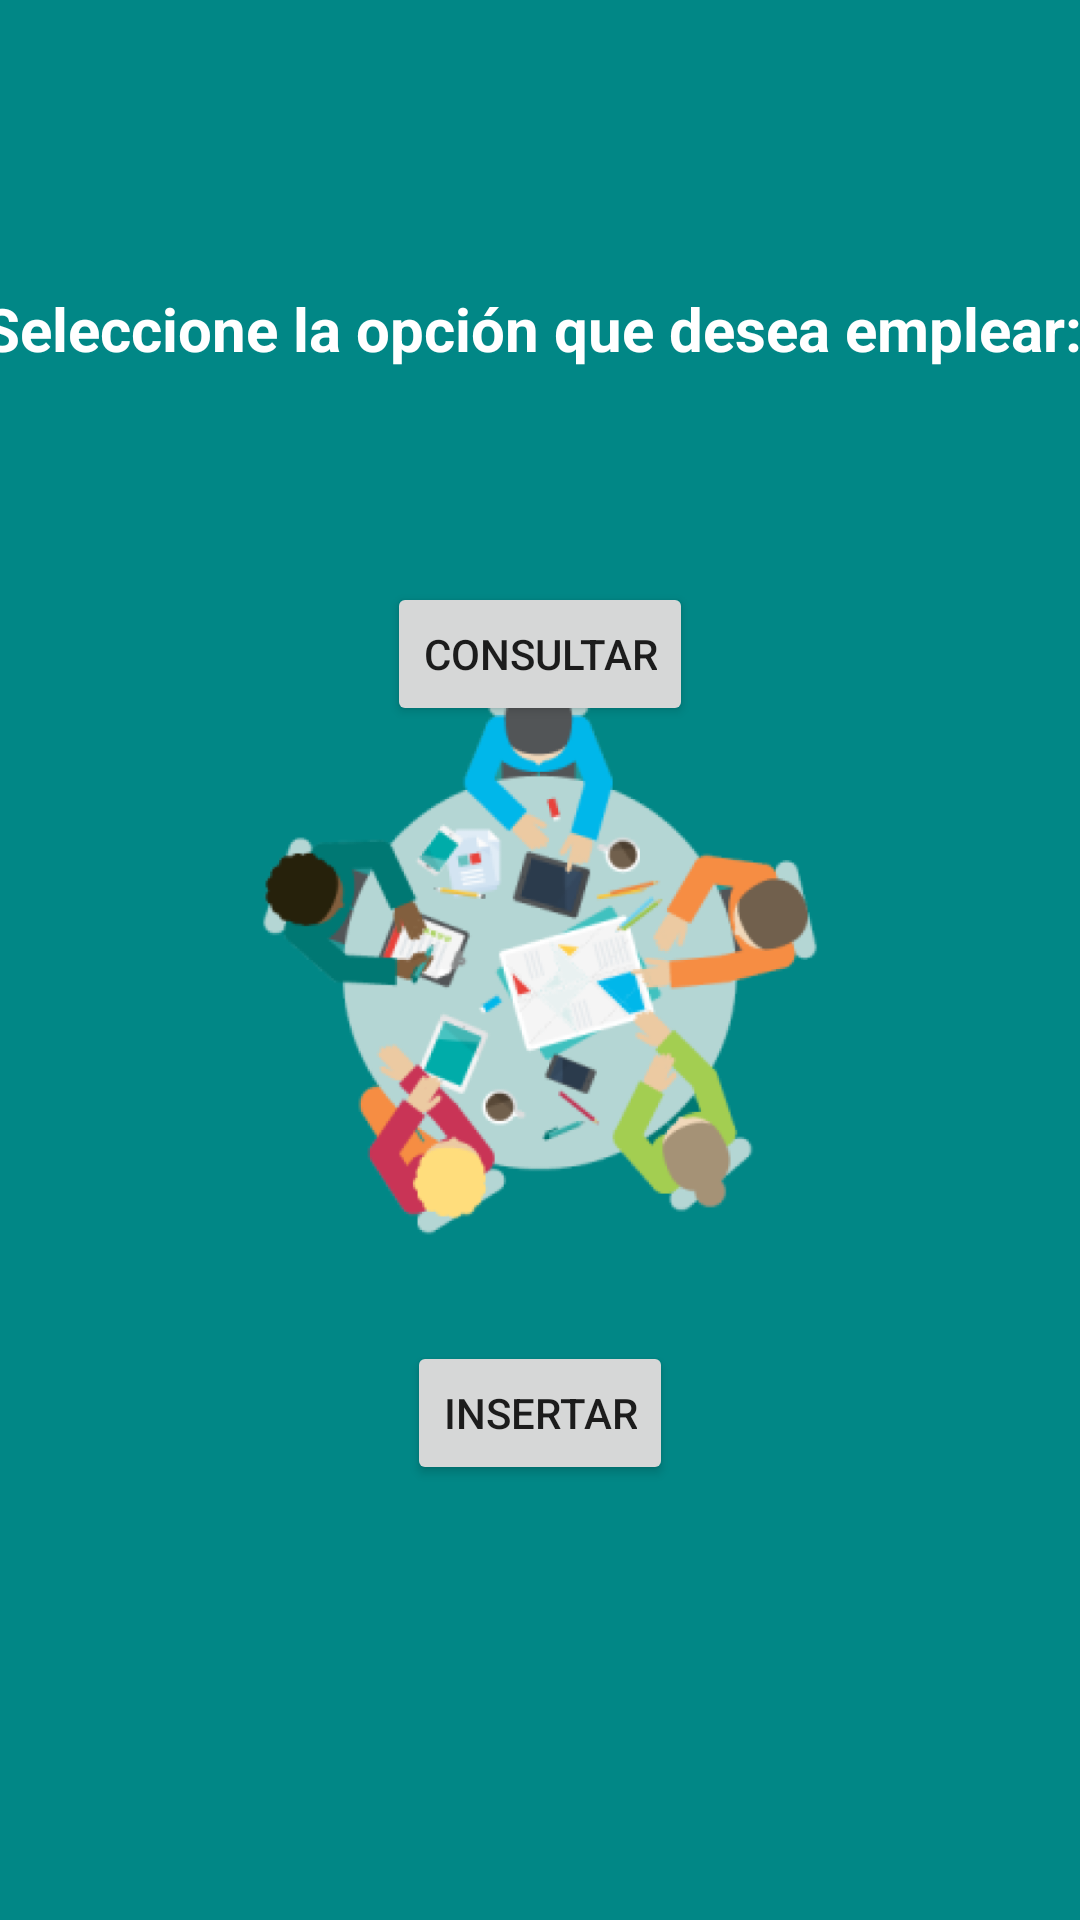

Reconstruct the res/layout file that produces this screen, plus the resources it refers to.
<!-- AndroidManifest.xml: application theme Theme.ProyectoTFG -->
<!-- res/layout/fragment_equipos.xml -->
<?xml version="1.0" encoding="utf-8"?>
<FrameLayout xmlns:android="http://schemas.android.com/apk/res/android"
    xmlns:app="http://schemas.android.com/apk/res-auto"
    xmlns:tools="http://schemas.android.com/tools"
    android:layout_width="match_parent"
    android:layout_height="match_parent"
    android:background="@color/grey"
    tools:context=".EquiposFragment">

    <androidx.constraintlayout.widget.ConstraintLayout
        android:layout_width="match_parent"
        android:layout_height="match_parent">

        <ImageView
            android:id="@+id/imageView"
            android:layout_width="match_parent"
            android:layout_height="match_parent"
            app:layout_constraintBottom_toBottomOf="parent"
            app:layout_constraintEnd_toEndOf="parent"
            app:layout_constraintStart_toStartOf="parent"
            app:layout_constraintTop_toTopOf="parent"
            app:srcCompat="@drawable/equipos" />

        <TextView
            android:id="@+id/textView"
            android:layout_width="399dp"
            android:layout_height="38dp"
            android:layout_marginTop="96dp"
            android:layout_marginEnd="6dp"
            android:text="Seleccione la opción que desea emplear:"
            android:textAlignment="center"
            android:textColor="@color/white"
            android:textSize="20dp"
            android:textStyle="bold"
            app:layout_constraintEnd_toEndOf="parent"
            app:layout_constraintStart_toStartOf="parent"
            app:layout_constraintTop_toTopOf="parent" />

        <Button
            android:id="@+id/btnconsultarequipo"
            android:layout_width="wrap_content"
            android:layout_height="wrap_content"
            android:layout_marginTop="60dp"
            android:text="Consultar"
            app:layout_constraintEnd_toEndOf="parent"
            app:layout_constraintStart_toStartOf="parent"
            app:layout_constraintTop_toBottomOf="@+id/textView" />

        <Button
            android:id="@+id/btninsertarequipo"
            android:layout_width="wrap_content"
            android:layout_height="wrap_content"
            android:layout_marginTop="60dp"
            android:text="Insertar"
            app:layout_constraintBottom_toBottomOf="parent"
            app:layout_constraintEnd_toEndOf="parent"
            app:layout_constraintStart_toStartOf="parent"
            app:layout_constraintTop_toBottomOf="@+id/btnconsultarequipo" />

    </androidx.constraintlayout.widget.ConstraintLayout>

</FrameLayout>
<!-- resources referenced by this layout -->
<resources>
  <color name="grey">#FF018786</color>
  <color name="white">#FFFFFFFF</color>
  <!-- drawable equipos: png bitmap (drawable, 150550 bytes) -->
  <style name="Theme.ProyectoTFG" parent="Theme.MaterialComponents.DayNight.DarkActionBar">
          
          <item name="colorPrimary">@color/black</item>
          <item name="colorPrimaryVariant">@color/purple_700</item>
          <item name="colorOnPrimary">@color/white</item>
          
          <item name="colorSecondary">@color/teal_200</item>
          <item name="colorSecondaryVariant">@color/teal_700</item>
          <item name="colorOnSecondary">@color/black</item>
          
          <item name="android:statusBarColor">?attr/colorPrimaryVariant</item>
          
      </style>
  <color name="black">#FF000000</color>
  <color name="purple_700">#FF3700B3</color>
  <color name="teal_200">#FF03DAC5</color>
  <color name="teal_700">#FF03DAC5</color>
</resources>
